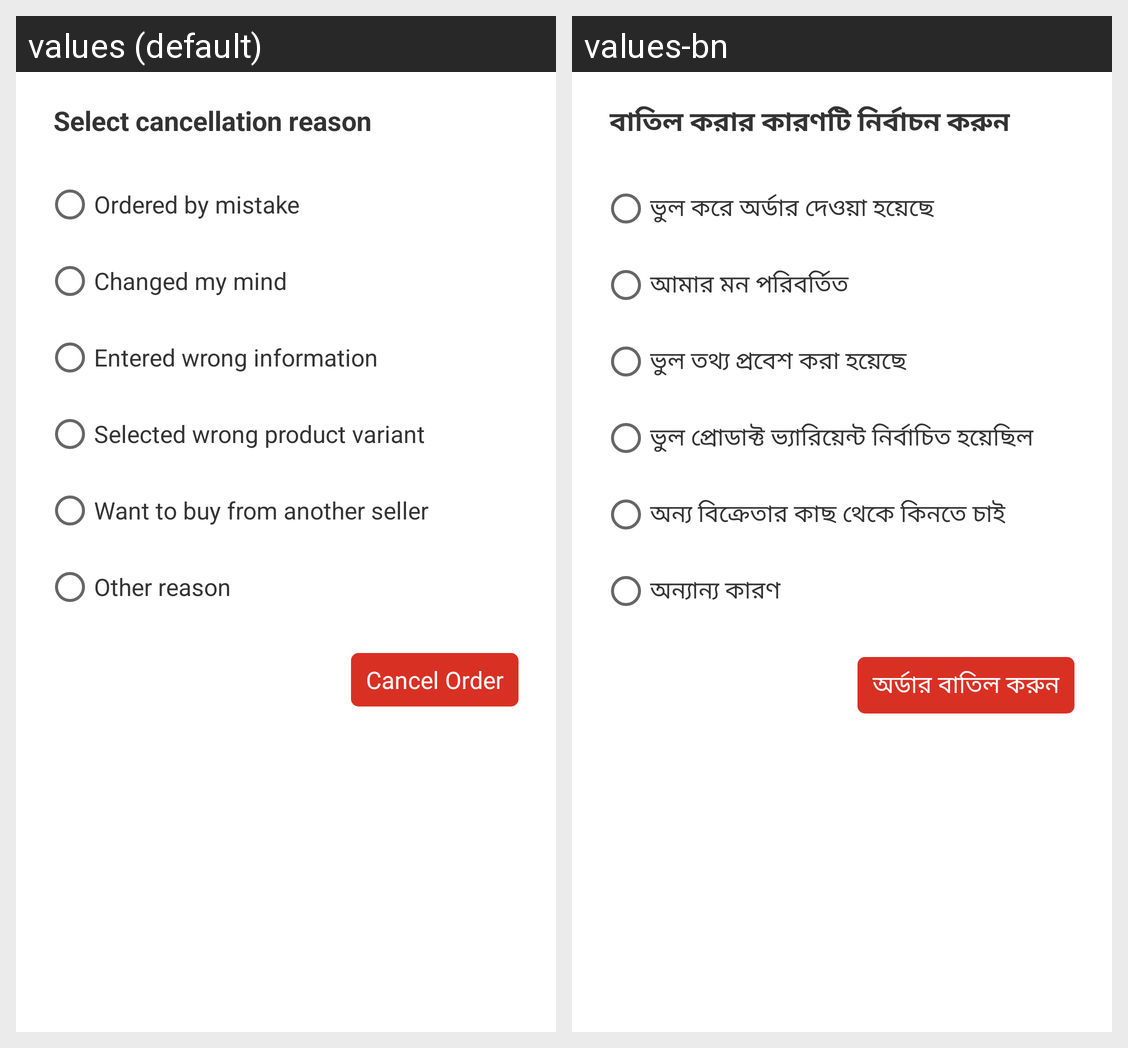

The same Android screen rendered under two of its app's locales, left to right. List the strings drawn on it with the default value and each locale's translation.
Android screen res/layout/bottom_sheet_cancel_order.xml rendered under 2 locales, left to right: values (default), values-bn. Device: Nexus 5 (rendered at 1080×1920; each locale shown at half size, 540×960, under a caption strip naming it); theme AppTheme.
Strings drawn on this screen, with the default value and each locale's value (text and hints the layout hard-codes, and strings that could not be matched under every locale, appear in the picture but are not listed):

select_cancellation_reason
  values: Select cancellation reason
  values-bn: বাতিল করার কারণটি নির্বাচন করুন

ordered_by_mistake
  values: Ordered by mistake
  values-bn: ভুল করে অর্ডার দেওয়া হয়েছে

changed_my_mind
  values: Changed my mind
  values-bn: আমার মন পরিবর্তিত

entered_wrong_information
  values: Entered wrong information
  values-bn: ভুল তথ্য প্রবেশ করা হয়েছে

selected_wrong_product_variant
  values: Selected wrong product variant
  values-bn: ভুল প্রোডাক্ট ভ্যারিয়েন্ট নির্বাচিত হয়েছিল

want_to_buy_from_another_seller
  values: Want to buy from another seller
  values-bn: অন্য বিক্রেতার কাছ থেকে কিনতে চাই

other_reason
  values: Other reason
  values-bn: অন্যান্য কারণ

cancel_order
  values: Cancel Order
  values-bn: অর্ডার বাতিল করুন
